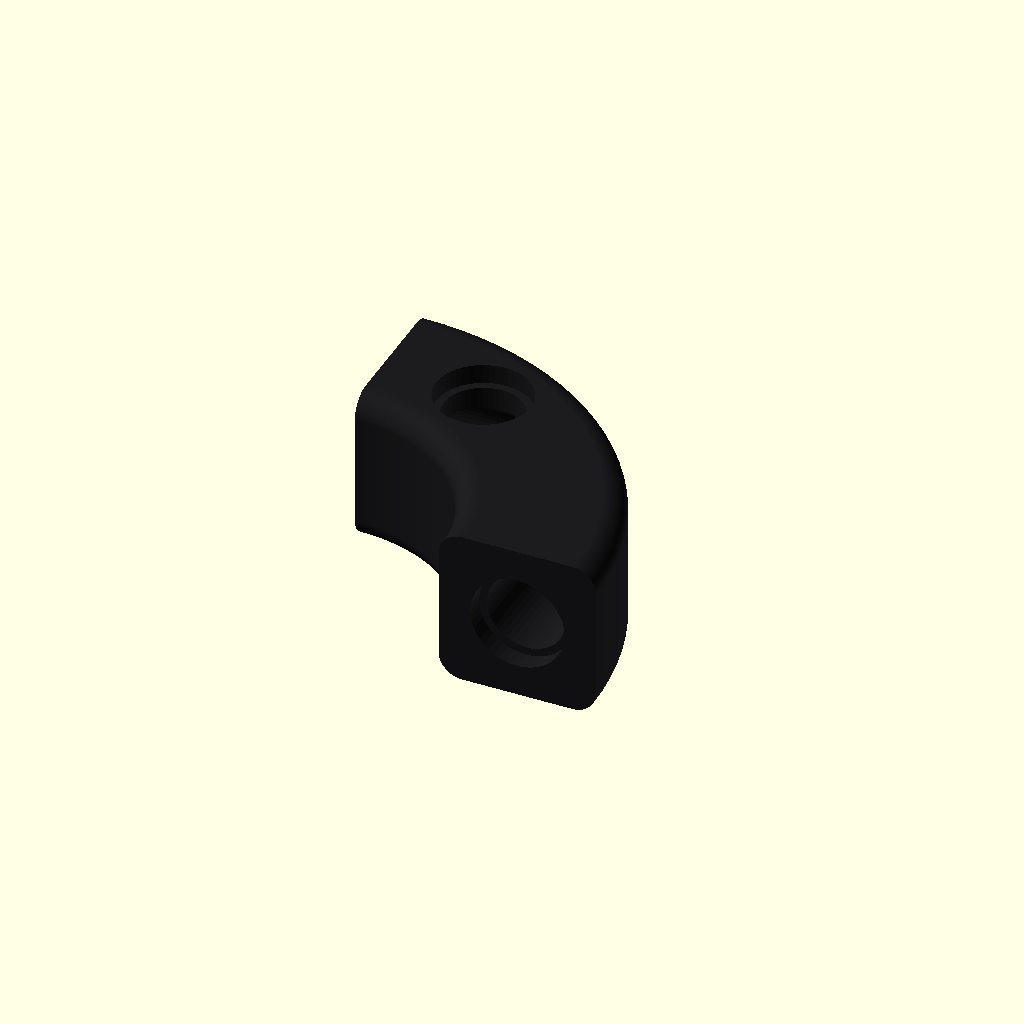
Cell 1: rendered with the file's own defaults.
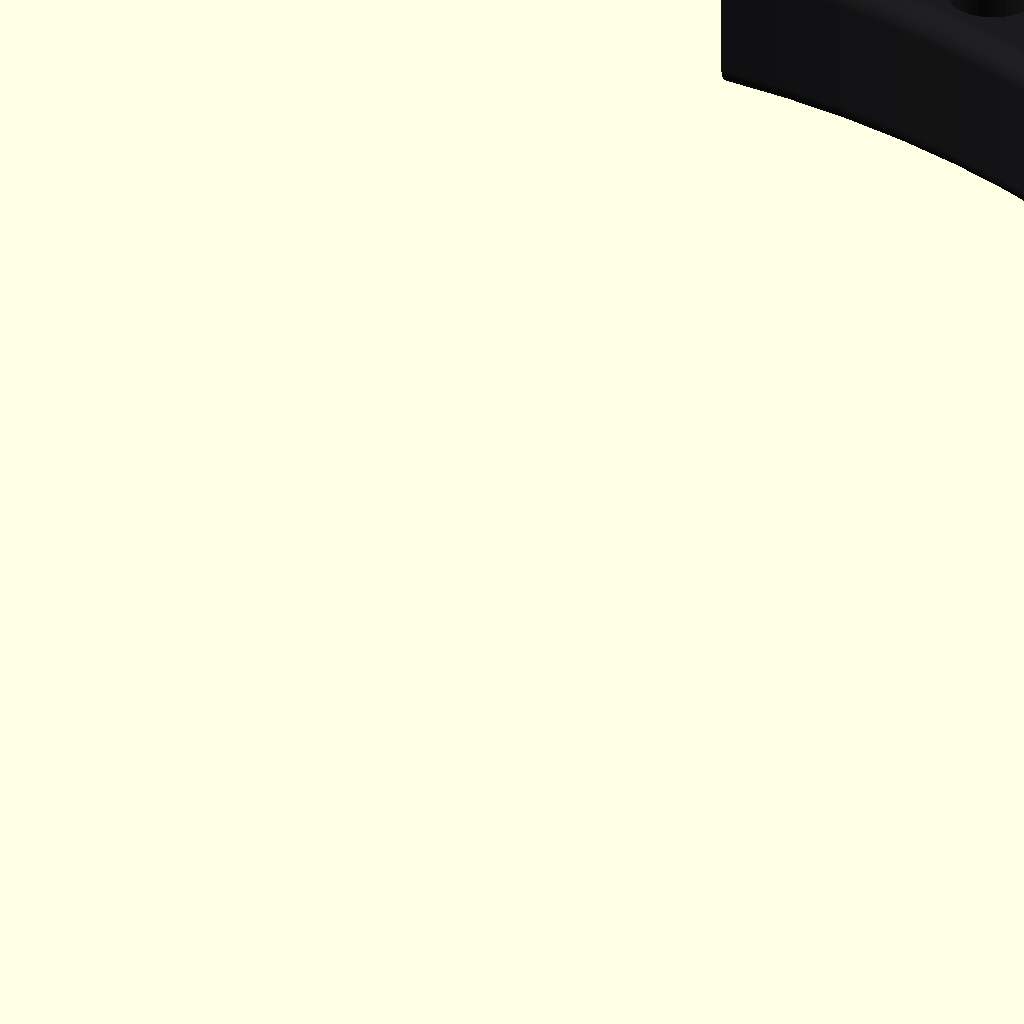
Cell 2 — k set to 6, the other parameters unchanged.
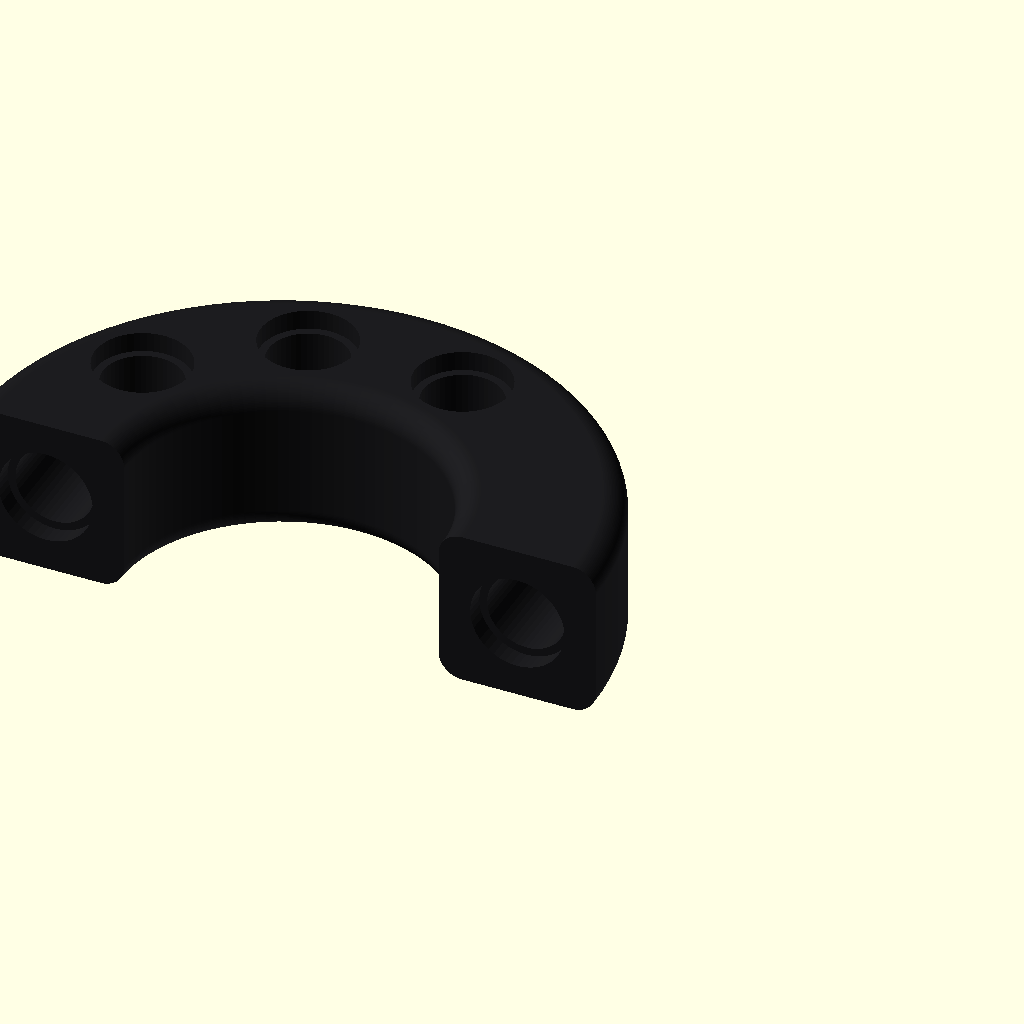
Cell 3: angle = 180 (everything else at default).
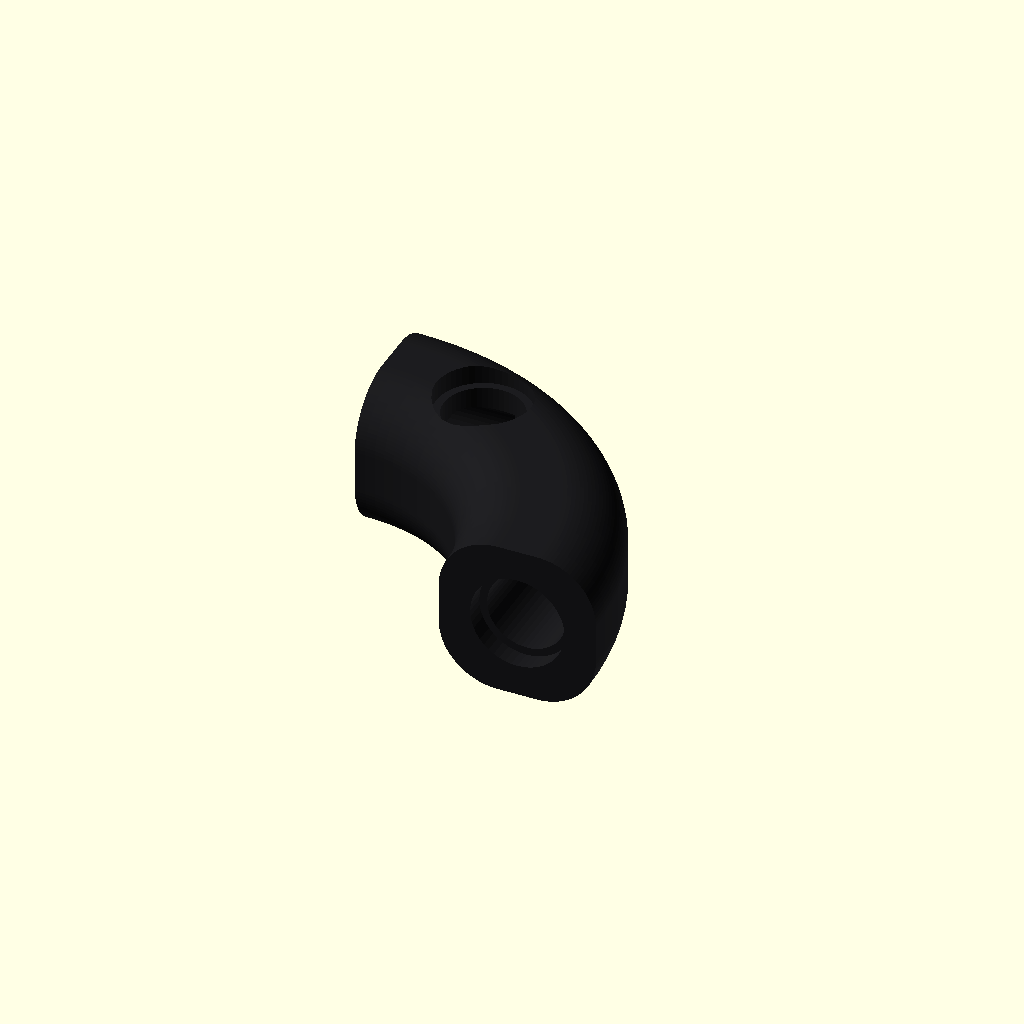
Cell 4: the same model with edge_r = 3.
All cells are drawn from one camera (rotation 55°, 0°, 25°, orthographic, colour scheme Cornfield), so only the parameter changes between them.
Source of the model, impl/openscad/curve.scad:
// ============================================================
// CURVE (curva) — Design System 3D Modular
// ============================================================
// Viga CURVA de seção grid × grid. Faz o que o NODE não faz com
// suavidade: virar a esquina com um arco contínuo — anel de canto
// arredondado, retorno em U, arco de gaiola.
//
//        porta B (90°)
//          ┃
//      ╭───╯        ← arco de raio R na linha de centro
//      │
//   ━━━┛ porta A
//
// POR QUE R = (k + ½)·grid
// A porta A fica num centro de face (fronteira de célula na
// direção de avanço, centro de célula nas outras). Depois de 90°,
// a porta B precisa da MESMA regra no eixo novo. Isso só fecha se
// o raio da linha de centro for meia célula ímpar:
//   k = 0 → R = 4   cotovelo compacto, 1×1 célula
//   k = 1 → R = 12  curva aberta, 2×2 células
//   k = 2 → R = 20  3×3 células
// Com 180° a porta B volta na direção oposta, a 2R de A — também
// fecha. Outros ângulos não voltam ao grid: para eles, NODE.
//
// Referencial: arco no plano XY, centro na origem, começa em +X
// (ângulo 0) e gira no sentido anti-horário. A porta A fica em
// (R, 0, 0) olhando para −Y; o avanço é +Y e a curva vira para −X.
//
// spec: spec/parts/curve.md
// ============================================================

include <params.scad>

/* [Curva] */
// Raio em meias-células ímpares: R = (k + 0.5)·grid. Na IR de montagem: radius = k + 1
k = 1; // [0:1:6]
// 90 (esquina) ou 180 (retorno em U)
angle = 90; // [90, 180]

/* [Portas] */
port_a = "recess"; // [recess, pin, plain]  (ou socket, stud, flat)
port_b = "recess"; // [recess, pin, plain]  (ou socket, stud, flat)

// Raio das arestas da seção (acabamento)
edge_r = 1.2; // [0:0.2:3]

// ============================================================
// DERIVADOS
// ============================================================
R  = (k + 0.5) * grid;
ri = R - grid / 2;
ro = R + grid / 2;
// Furos verticais (Z) ao longo do arco, espaçados ~1 célula na
// linha de centro, longe das pontas (onde moram os furos de porta)
arc_len = R * angle * PI / 180;
n_side  = max(0, floor((arc_len - grid) / grid));
port_depth = grid / 2 + pin_len;     // furo da porta: entra além do macho

assert(angle == 90 || angle == 180, "CURVE só fecha no grid a 90° ou 180°");
assert(edge_r * 2 < grid, "edge_r grande demais para a seção");

// ============================================================
// MÓDULOS
// ============================================================
module section() {
    // quadrado grid × grid com cantos arredondados, centrado em R
    translate([R, 0])
        offset(r = edge_r) offset(delta = -edge_r) square(grid, center = true);
}

// referencial da porta: origem na face, +Z para FORA da peça
module at_port(which) {
    if (which == "a") translate([R, 0, 0]) rotate([90, 0, 0]) children();
    else rotate([0, 0, angle]) translate([R, 0, 0]) rotate([-90, 0, 0]) children();
}

pa = fb_kind(port_a);   // aceita também stud / socket / flat
pb = fb_kind(port_b);

module curve() {
    difference() {
        union() {
            rotate_extrude(angle = angle, $fn = max($fn, 96)) section();
            if (pa == "pin") at_port("a") fb_male(0.01);
            if (pb == "pin") at_port("b") fb_male(0.01);
        }
        // porta fêmea ou lisa: o furo entra no arco; só a fêmea leva rebaixo
        if (pa != "pin") at_port("a") fb_female(bore = pa == "plain" ? 0 : port_depth, recess = pa == "recess");
        if (pb != "pin") at_port("b") fb_female(bore = pb == "plain" ? 0 : port_depth, recess = pb == "recess");
        // furos verticais ao longo do arco, com rebaixo nas duas faces
        for (i = [0 : n_side - 1]) if (n_side > 0) {
            phi = (grid + i * grid + (arc_len - grid - (n_side - 1) * grid - grid) / 2) / R * 180 / PI;
            rotate([0, 0, phi + (grid / 2) / R * 180 / PI]) translate([R, 0, 0]) {
                translate([0, 0, -grid]) cylinder(d = hole_d, h = 2 * grid);
                translate([0, 0, grid / 2 - collar_depth]) cylinder(d = recess_d, h = collar_depth + 0.02);
                translate([0, 0, -grid / 2 - 0.02]) cylinder(d = recess_d, h = collar_depth + 0.02);
            }
        }
    }
}

// ============================================================
// RENDER
// ============================================================
part_color = [0.11, 0.11, 0.12];
color(part_color) curve();

echo("=== CURVE ===");
echo(str("Curva       ", angle, "° | R ", R, " (interno ", ri, ", externo ", ro, ") | k ", k));
echo(str("Portas      A ", port_a, " · B ", port_b, " | furos laterais ", n_side));
Customizer parameters (derived from the source; name, type, default, range or options):
k: number, default 1, range 0 to 6, step 1
angle: number, default 90, options 90, 180
port_a: string, default "recess", options "recess", "pin", "plain"
port_b: string, default "recess", options "recess", "pin", "plain"
edge_r: number, default 1.2, range 0 to 3, step 0.2
